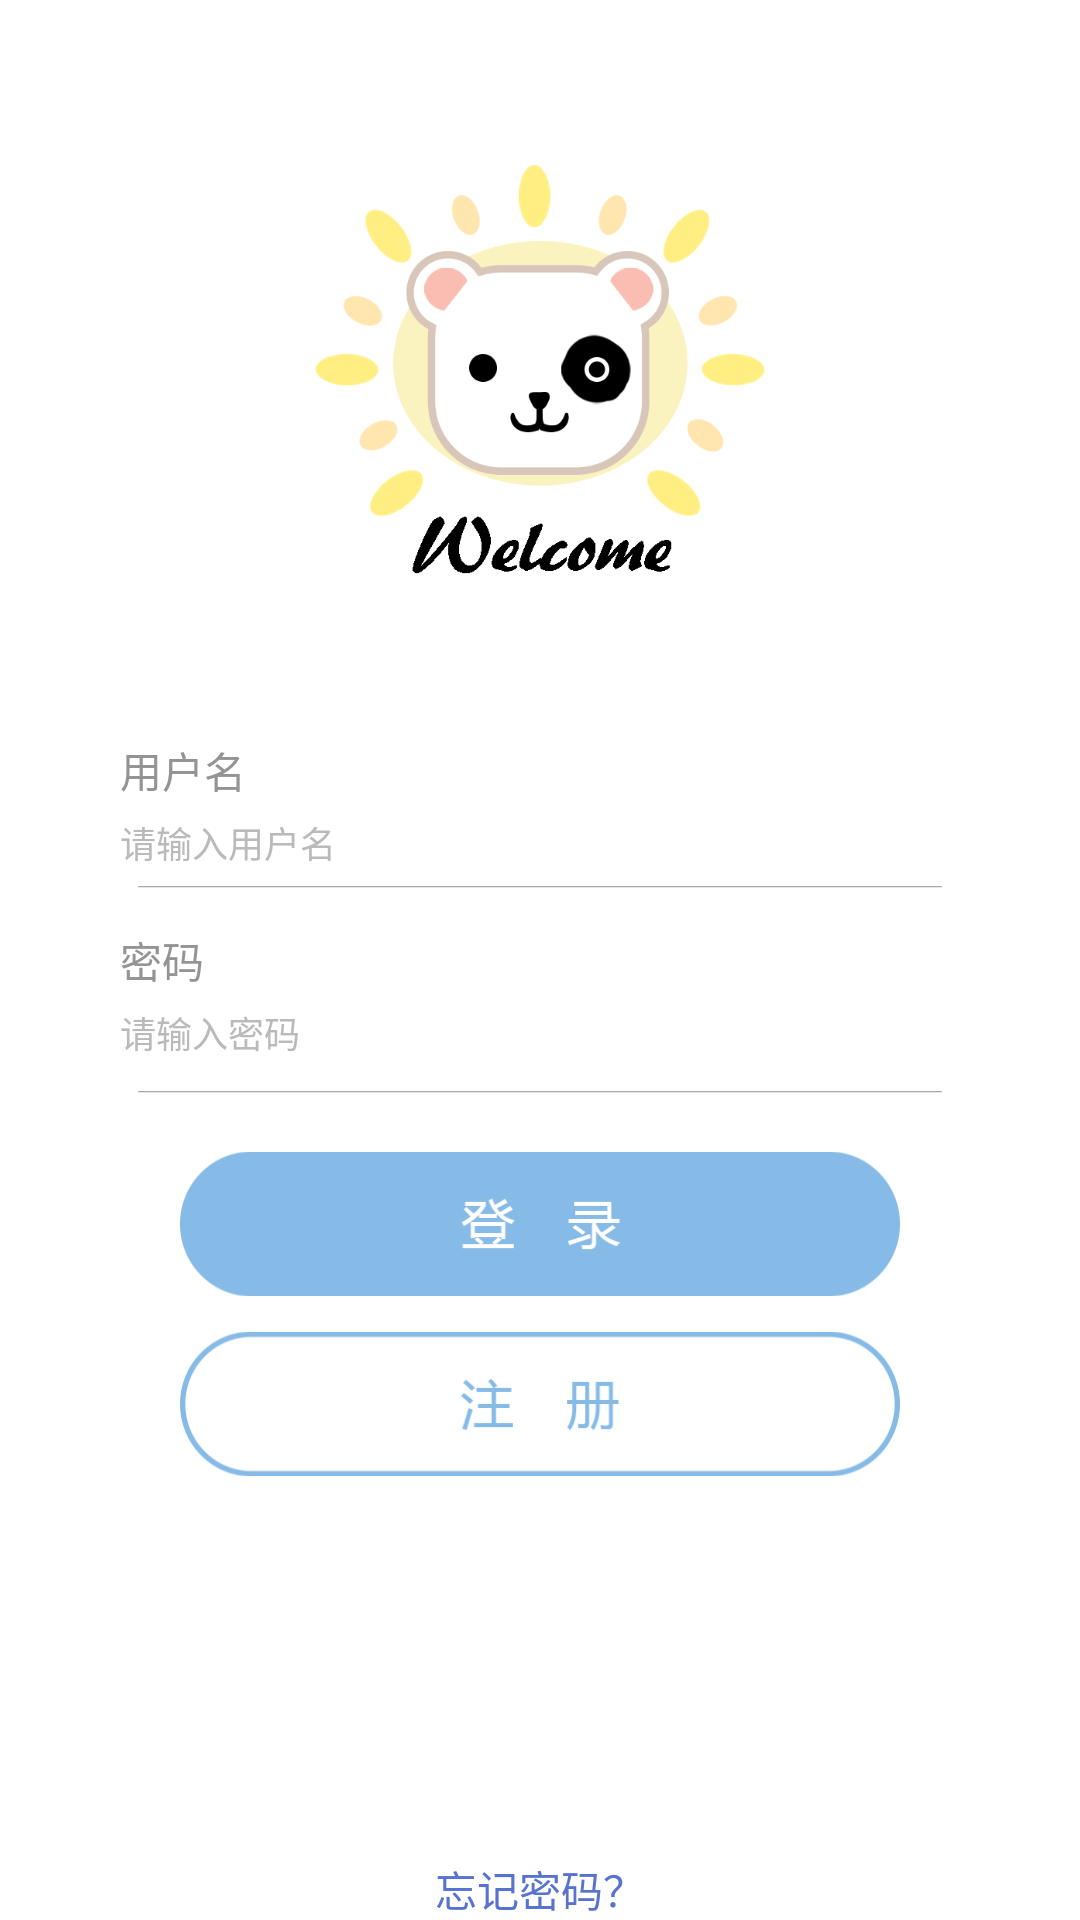

Produce the Android XML layout that renders to this screen, including the resource entries it uses.
<!-- AndroidManifest.xml: application theme AppTheme -->
<!-- res/layout/activity_login_frame.xml -->
<?xml version="1.0" encoding="utf-8"?>
<RelativeLayout xmlns:android="http://schemas.android.com/apk/res/android"
    xmlns:app="http://schemas.android.com/apk/res-auto"
    xmlns:tools="http://schemas.android.com/tools"
    android:id="@+id/activity_login_frame"
    android:layout_width="match_parent"
    android:layout_height="match_parent"
    android:paddingBottom="@dimen/activity_vertical_margin"
    android:paddingLeft="@dimen/activity_horizontal_margin"
    android:paddingRight="@dimen/activity_horizontal_margin"
    android:paddingTop="@dimen/activity_vertical_margin"
    android:background="@color/white"
    tools:context="com.example.lenovo.emeetsc.LoginFrame">

    <ImageView
        android:layout_width="150dp"
        android:layout_height="150dp"
        app:srcCompat="@drawable/logo2"
        android:id="@+id/imageView"
        android:layout_alignParentTop="true"
        android:layout_centerHorizontal="true"
        android:layout_above="@+id/nameTxt"

        />

    <TextView
        android:text="忘记密码？"
        android:layout_width="wrap_content"
        android:layout_height="wrap_content"
        android:id="@+id/forgetTxt"
        android:textColor="@color/forgetBlue"
        android:layout_alignParentBottom="true"
        android:layout_centerHorizontal="true" />

    <ImageView
        android:layout_width="240dp"
        android:layout_height="60dp"
        app:srcCompat="@drawable/zhuce"
        android:id="@+id/registerButton"
        android:layout_below="@+id/LoginButton"
        android:layout_alignLeft="@+id/LoginButton"
        android:layout_alignStart="@+id/LoginButton"
        android:onClick="registerOnClick" />

    <EditText
        android:layout_width="wrap_content"
        android:layout_height="wrap_content"
        android:inputType="textPersonName"
        android:ems="10"
        android:textSize="36px"
        android:background="@null"
        android:textColorHint="@color/lightGrey"
        android:id="@+id/usernameEdt"
        android:layout_marginTop="5dp"
        android:hint="请输入用户名"
        android:layout_above="@+id/imageView2"
        android:layout_alignLeft="@+id/nameTxt"
        android:layout_alignStart="@+id/nameTxt" />

    <TextView
        android:text="密码"
        android:layout_width="wrap_content"
        android:layout_height="wrap_content"
        android:id="@+id/pswTxt"
        android:textColor="@color/loginGrey"
        android:layout_centerVertical="true"

        android:layout_alignLeft="@+id/usernameEdt"
        android:layout_alignStart="@+id/usernameEdt" />

    <EditText
        android:layout_width="wrap_content"
        android:layout_height="wrap_content"
        android:inputType="textPassword"
        android:ems="10"
        android:textSize="36px"
        android:background="@null"
        android:textColorHint="@color/lightGrey"
        android:id="@+id/passwordEdt"
        android:hint="请输入密码"
        android:layout_marginTop="5dp"
        android:layout_below="@+id/pswTxt"
        android:layout_alignLeft="@+id/pswTxt"
        android:layout_alignStart="@+id/pswTxt" />

    <ImageView
        android:layout_width="280dp"
        android:layout_height="20dp"
        app:srcCompat="@drawable/line"
        android:id="@+id/imageView3"
        android:layout_below="@+id/passwordEdt"
        android:layout_marginTop="5dp"
        android:layout_alignLeft="@+id/imageView2"
        android:layout_alignStart="@+id/imageView2" />

    <ImageView
        android:layout_width="280dp"
        android:layout_height="20dp"
        app:srcCompat="@drawable/line"
        android:id="@+id/imageView2"
        android:layout_above="@+id/pswTxt"
        android:layout_centerHorizontal="true" />

    <TextView
        android:text="用户名"
        android:layout_width="wrap_content"
        android:layout_height="wrap_content"
        android:id="@+id/nameTxt"
        android:textColor="@color/loginGrey"
        android:layout_above="@+id/usernameEdt"
        android:layout_alignLeft="@+id/imageView2"
        android:layout_alignStart="@+id/imageView2" />

    <ImageView
        android:layout_width="240dp"
        android:layout_height="60dp"
        app:srcCompat="@drawable/denglu"
        android:id="@+id/LoginButton"
        android:layout_below="@+id/imageView3"
        android:layout_centerHorizontal="true" />


</RelativeLayout>
<!-- resources referenced by this layout -->
<resources>
  <color name="forgetBlue">#5773cf</color>
  <color name="lightGrey">#bbbaba</color>
  <color name="loginGrey">#959494</color>
  <color name="white">#FFFFFF</color>
  <!-- drawable denglu: png bitmap (drawable, 8187 bytes) -->
  <!-- drawable line: png bitmap (drawable, 3063 bytes) -->
  <!-- drawable logo2: png bitmap (drawable, 45983 bytes) -->
  <!-- drawable zhuce: png bitmap (drawable, 8153 bytes) -->
  <style name="AppTheme" parent="Theme.AppCompat.Light.DarkActionBar">
          
          <item name="colorPrimary">@color/label_yellow</item>
          <item name="colorPrimaryDark">@color/situation_yellow</item>
          <item name="colorAccent">@color/yellow</item>
      </style>
  <color name="label_yellow">#fdd341</color>
  <color name="situation_yellow">#e8bf31</color>
  <color name="yellow">#ffc444</color>
</resources>
